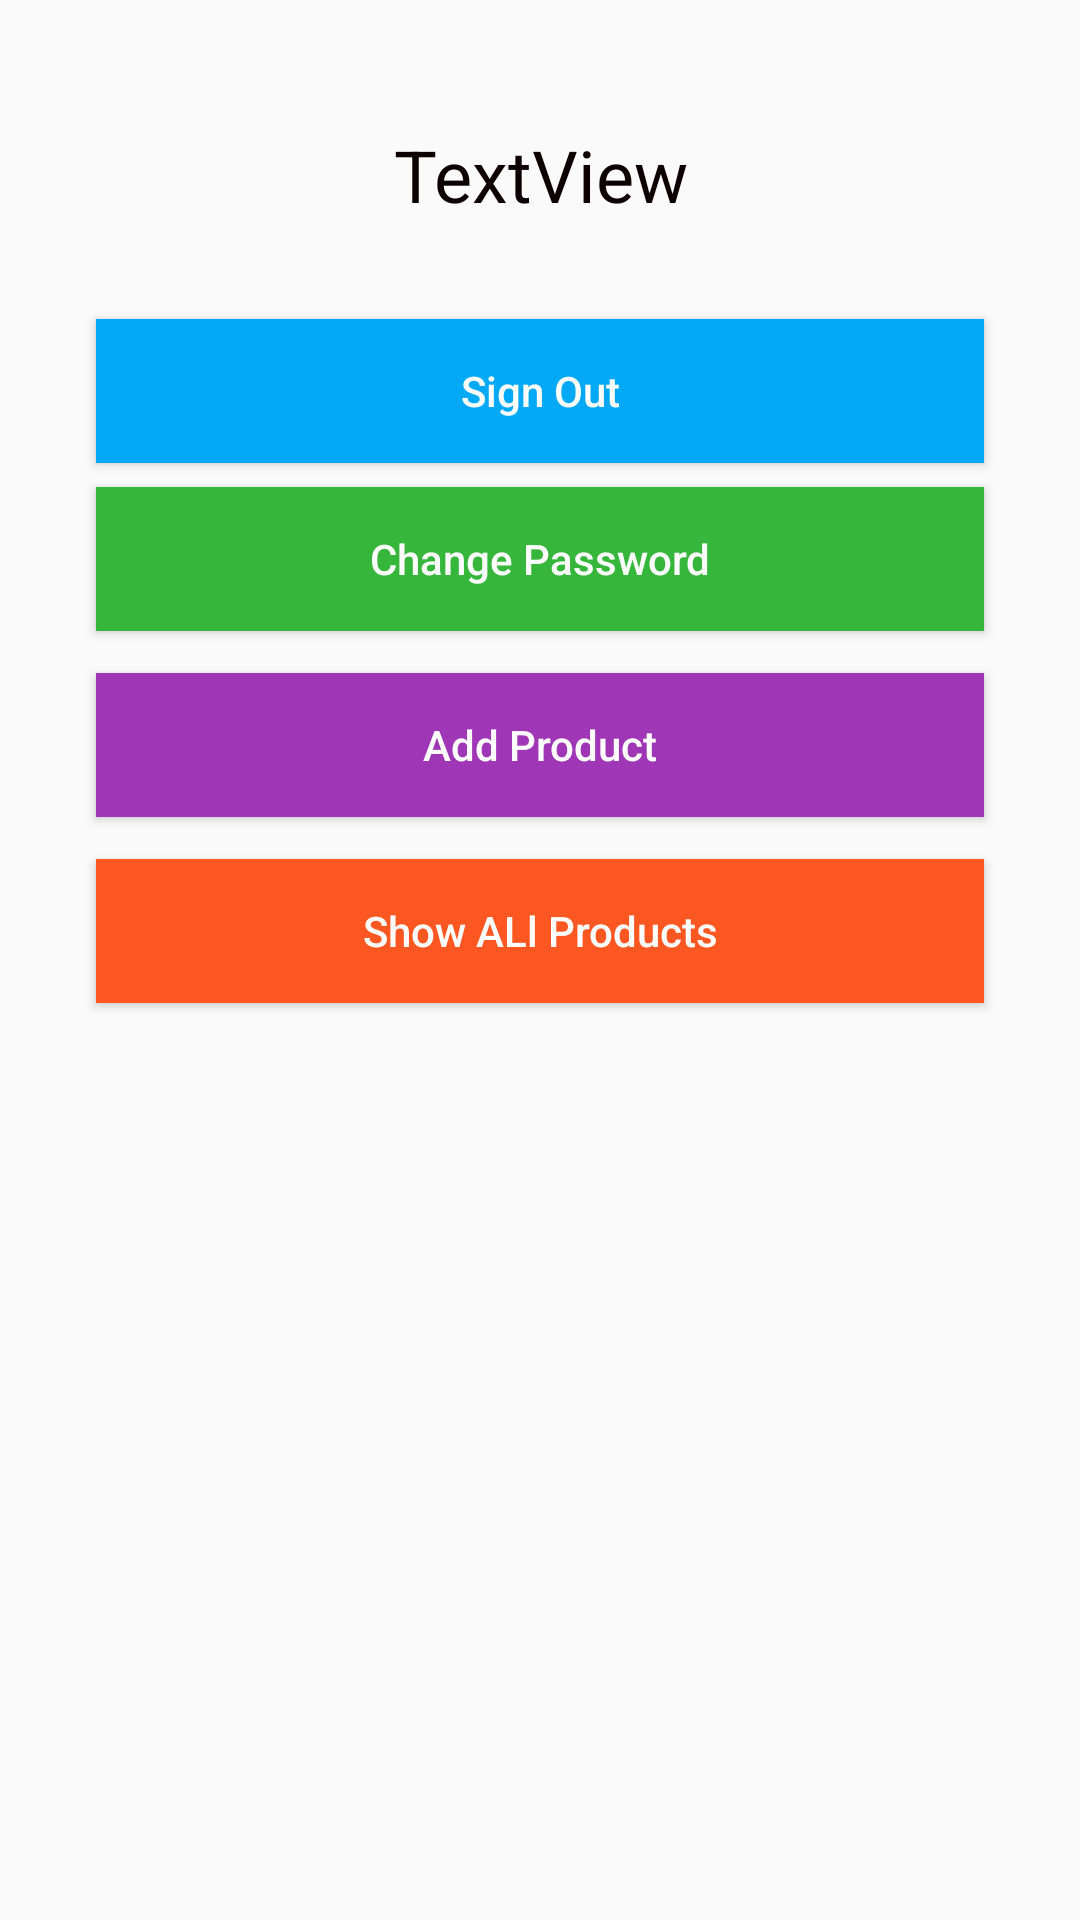

Reconstruct the res/layout file that produces this screen, plus the resources it refers to.
<!-- AndroidManifest.xml: application theme AppTheme -->
<!-- res/layout/fragment_vendor_profile.xml -->
<?xml version="1.0" encoding="utf-8"?>
<FrameLayout xmlns:android="http://schemas.android.com/apk/res/android"
    xmlns:app="http://schemas.android.com/apk/res-auto"
    xmlns:tools="http://schemas.android.com/tools"
    android:layout_width="match_parent"
    android:layout_height="match_parent"
    tools:context=".VendorProfile">

    <androidx.constraintlayout.widget.ConstraintLayout
        android:layout_width="match_parent"
        android:layout_height="match_parent">

        <Button
            android:id="@+id/baddpro"
            android:layout_width="0dp"
            android:layout_height="wrap_content"
            android:layout_marginStart="32dp"
            android:layout_marginTop="14dp"
            android:layout_marginEnd="32dp"
            android:background="#9F36B6"
            android:text="Add Product"
            android:textAllCaps="false"
            android:textColor="#FDFDFD"
            app:layout_constraintEnd_toEndOf="parent"
            app:layout_constraintHorizontal_bias="0.0"
            app:layout_constraintStart_toStartOf="parent"
            app:layout_constraintTop_toBottomOf="@+id/bchangepwd"/>

        <Button
            android:id="@+id/ballprod"
            android:layout_width="0dp"
            android:layout_height="wrap_content"
            android:layout_marginStart="32dp"
            android:layout_marginTop="14dp"
            android:layout_marginEnd="32dp"
            android:background="#FF5722"
            android:text="Show ALl Products"
            android:textAllCaps="false"
            android:textColor="#FDFDFD"
            app:layout_constraintEnd_toEndOf="parent"
            app:layout_constraintHorizontal_bias="0.0"
            app:layout_constraintStart_toStartOf="parent"
            app:layout_constraintTop_toBottomOf="@+id/baddpro" />

        <TextView
            android:id="@+id/tvprousername"
            android:layout_width="0dp"
            android:layout_height="wrap_content"
            android:layout_marginStart="32dp"
            android:layout_marginTop="42dp"
            android:layout_marginEnd="32dp"
            android:text="TextView"
            android:textAlignment="center"
            android:textColor="#0C0000"
            android:textSize="24sp"
            app:layout_constraintEnd_toEndOf="parent"
            app:layout_constraintStart_toStartOf="parent"
            app:layout_constraintTop_toTopOf="parent" />

        <Button
            android:id="@+id/blogout"
            android:layout_width="0dp"
            android:layout_height="wrap_content"
            android:layout_marginStart="32dp"
            android:layout_marginTop="32dp"
            android:layout_marginEnd="32dp"
            android:background="#03A9F4"
            android:text="Sign Out"
            android:textAllCaps="false"
            android:textColor="#FDFDFD"
            app:layout_constraintEnd_toEndOf="parent"
            app:layout_constraintStart_toStartOf="parent"
            app:layout_constraintTop_toBottomOf="@+id/tvprousername"/>


        <Button
            android:id="@+id/bchangepwd"
            android:layout_width="0dp"
            android:layout_height="wrap_content"
            android:layout_marginStart="32dp"
            android:layout_marginTop="8dp"
            android:layout_marginEnd="32dp"
            android:background="#36B63B"
            android:text="Change Password"
            android:textAllCaps="false"
            android:textColor="#FDFDFD"
            app:layout_constraintEnd_toEndOf="parent"
            app:layout_constraintHorizontal_bias="0.0"
            app:layout_constraintStart_toStartOf="parent"
            app:layout_constraintTop_toBottomOf="@+id/blogout"/>

    </androidx.constraintlayout.widget.ConstraintLayout>
</FrameLayout>
<!-- resources referenced by this layout -->
<resources>
  <style name="AppTheme" parent="Theme.AppCompat.Light.NoActionBar">
  
          <item name="colorPrimary">@color/colorPrimaryDark</item>
          <item name="colorPrimaryDark">#3D0747</item>
          <item name="colorAccent">@color/colorAccent</item>
          <item name="drawerArrowStyle">@style/ndstyle</item>
          <item name="android:textColor">@android:color/white</item>
      </style>
  <color name="colorPrimaryDark">#780F8A</color>
  <color name="colorAccent">#B50F47</color>
  <style name="ndstyle" parent="@style/Widget.AppCompat.DrawerArrowToggle">
          <item name="color">@android:color/white</item>
          <item name="spinBars">true</item>
      </style>
</resources>
